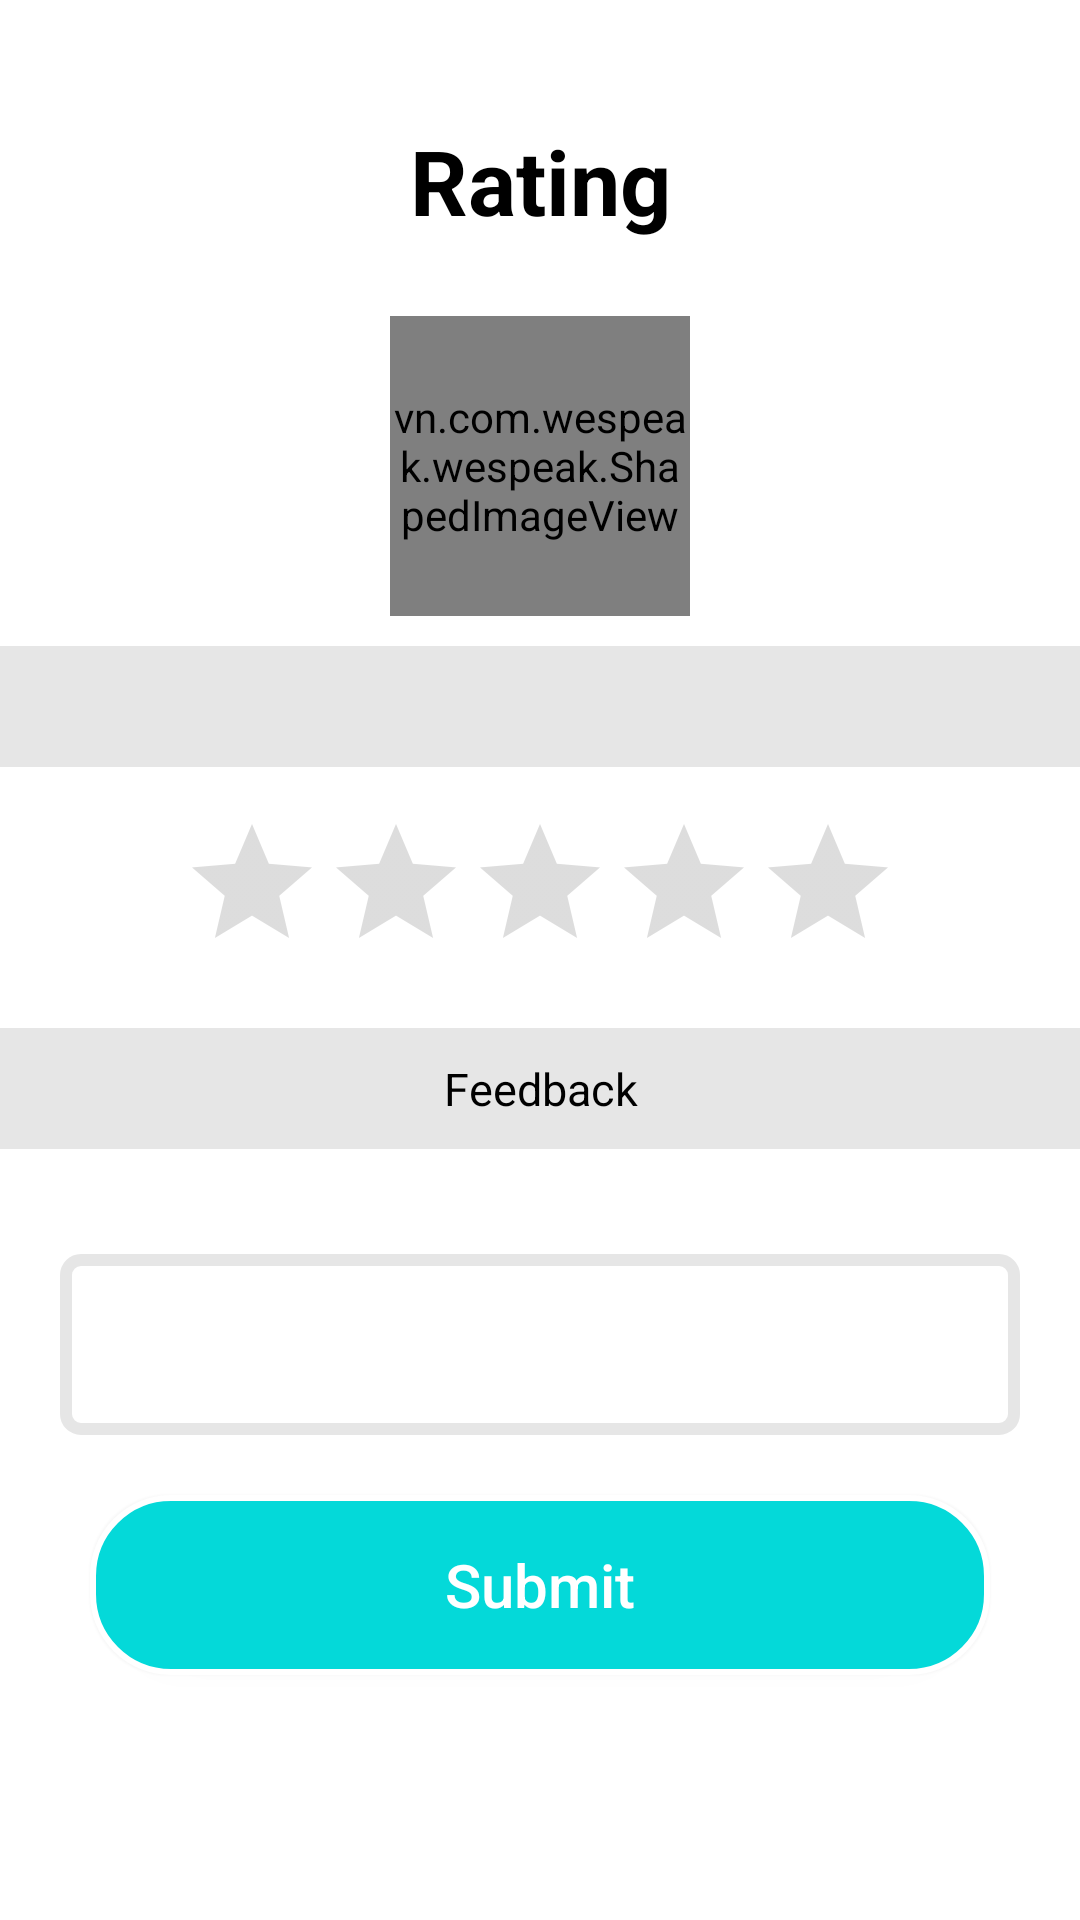

Layout XML and referenced resources for this Android screen:
<!-- AndroidManifest.xml: application theme AppTheme -->
<!-- res/layout/activty_rating.xml -->
<?xml version="1.0" encoding="utf-8"?>
<android.support.v4.widget.NestedScrollView
    xmlns:android="http://schemas.android.com/apk/res/android"
    xmlns:app="http://schemas.android.com/apk/res-auto"
    android:background="@color/white"
    android:layout_width="match_parent"
    android:layout_height="match_parent">

    <LinearLayout
        android:layout_width="match_parent"
        android:layout_height="match_parent"
        android:orientation="vertical">

        <TextView
            android:layout_width="match_parent"
            android:layout_height="wrap_content"
            android:text="Rating"
            android:textStyle="bold"
            android:textColor="@color/black"
            android:textSize="30sp"
            android:gravity="center"
            android:padding="10dp"
            android:layout_marginTop="30dp"/>

        <vn.com.wespeak.wespeak.ShapedImageView
            android:layout_width="100dp"
            android:layout_height="100dp"
            android:id="@+id/iv_partner"
            android:layout_marginTop="15dp"
            android:layout_gravity="center"
            android:scaleType="centerCrop"
            app:shape_mode="circle"
            app:srcCompat="@drawable/namtran"/>

        <TextView
            android:layout_width="match_parent"
            android:layout_height="wrap_content"
            android:textColor="@color/black"
            android:textSize="15sp"
            android:padding="10dp"
            android:id="@+id/tv_head"
            android:gravity="center"
            android:layout_marginTop="10dp"
            android:layout_marginBottom="15dp"
            android:background="#E6E6E6"/>

        <android.support.v7.widget.AppCompatRatingBar
            android:layout_width="wrap_content"
            android:layout_height="wrap_content"
            android:numStars="5"
            android:rating="0"
            android:theme="@style/RatingBar"
            android:id="@+id/rating"
            android:layout_gravity="center"/>

        <TextView
            android:layout_width="match_parent"
            android:layout_height="wrap_content"
            android:text="Feedback"
            android:textColor="@color/black"
            android:textSize="15sp"
            android:padding="10dp"
            android:gravity="center"
            android:layout_marginTop="15dp"
            android:layout_marginBottom="15dp"
            android:background="#E6E6E6"/>


        <EditText
            android:layout_width="match_parent"
            android:layout_height="wrap_content"
            android:layout_margin="20dp"
            android:background="@drawable/bg_feedback"
            android:gravity="center_vertical"
            android:id="@+id/edt_feedback"
            android:textSize="15sp"
            android:textColor="@color/black"
            android:padding="20dp"/>

        <Button
            android:layout_width="match_parent"
            android:layout_height="60dp"
            android:padding="10dp"
            android:text="Submit"
            android:textSize="20sp"
            android:layout_marginStart="30dp"
            android:layout_marginEnd="30dp"
            android:textColor="@color/white"
            android:id="@+id/bt_"
            android:textAllCaps="false"
            android:background="@drawable/bg_login_leaning"
            android:layout_marginBottom="30dp"/>
    </LinearLayout>
</android.support.v4.widget.NestedScrollView>
<!-- resources referenced by this layout -->
<resources>
  <color name="black">#000000</color>
  <color name="white">#FFFFFF</color>
  <!-- drawable bg_feedback (drawable) -->
  <?xml version="1.0" encoding="utf-8"?>
  <shape xmlns:android="http://schemas.android.com/apk/res/android"
      android:shape="rectangle">
  
      <solid android:color="@android:color/transparent"/>
      <stroke android:width="4dp" android:color="#E6E6E6"/>
      <corners android:radius="5dp"/>
  
  </shape>
  <!-- drawable bg_login_leaning (drawable) -->
  <?xml version="1.0" encoding="utf-8"?>
  <shape xmlns:android="http://schemas.android.com/apk/res/android"
      android:shape="rectangle">
  
      <solid android:color="#04d9d9"/>
      <stroke android:width="2dp" android:color="@color/white"/>
      <corners android:radius="26dp"/>
  
  </shape>
  <!-- drawable namtran: png bitmap (drawable-nodpi, 118421 bytes) -->
  <style name="RatingBar" parent="Theme.AppCompat">
          <item name="colorControlNormal">#8E8E8E</item>
          <item name="colorControlActivated">#F8F78C</item>
      </style>
  <style name="AppTheme" parent="Theme.AppCompat.Light.DarkActionBar">
          
          <item name="android:textAllCaps">false</item>
          <item name="android:windowActionBar">false</item>
          <item name="windowActionBar">false</item>
          <item name="windowNoTitle">true</item>
          <item name="colorPrimary">@color/colorPrimary</item>
          <item name="colorPrimaryDark">@color/colorPrimaryDark</item>
          <item name="colorAccent">@color/colorAccent</item>
          <item name="android:windowIsTranslucent">true</item>
          <item name="android:windowBackground">@android:color/transparent</item>
      </style>
  <color name="colorPrimary">#3F51B5</color>
  <color name="colorPrimaryDark">#303F9F</color>
  <color name="colorAccent">#FF4081</color>
</resources>
